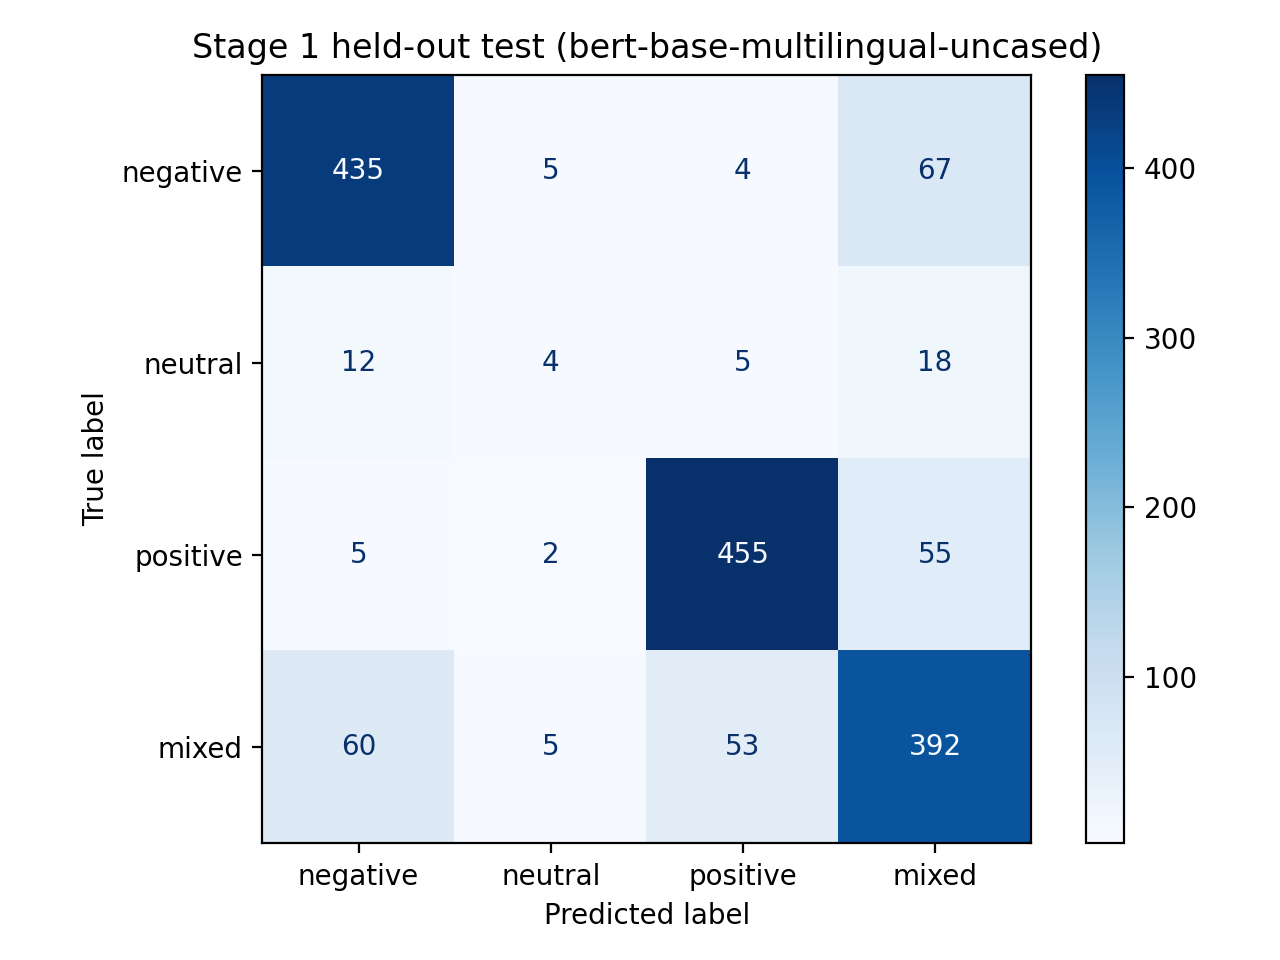

The table this chart was drawn from, first rows:
, pred_negative, pred_neutral, pred_positive, pred_mixed
true_negative, 435, 5, 4, 67
true_neutral, 12, 4, 5, 18
true_positive, 5, 2, 455, 55
true_mixed, 60, 5, 53, 392
